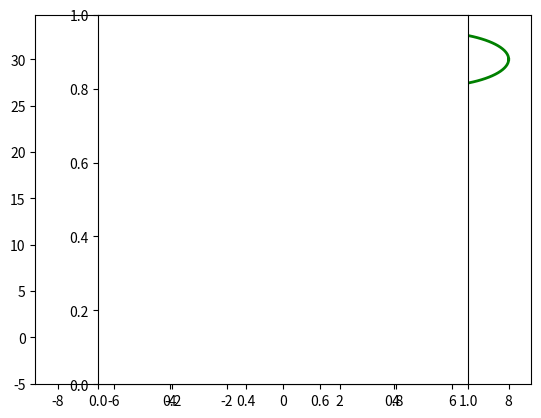

Source code (Python):
import numpy as np
import matplotlib.pyplot as plt
from matplotlib.animation import ArtistAnimation
fig = plt.figure()
def parabol(a, b, c, n):
    x = np.linspace(-5, 5, n)
    y = np.zeros(n)
    for i in range(n):
        y[i] = a * x[i] ** 2 + b * x[i] + c
    return x, y
def cir(x_centre, y_centre, r, n):
    x = np.zeros(n)
    y = np.zeros(n)
    alpha = np.linspace(0, 2 * np.pi, n)
    for i in range(n):
        x[i] = x_centre + r * np.cos(alpha[i])
        y[i] = y_centre + r * np.sin(alpha[i])
    return x, y
n = 100
anim_list = []
x = []
y = []
for i in range(n):
    x, y = parabol(1, 1, 0, n)
    x_cir, y_cir = cir(x[i], y[i], 3, n)
    circle, = plt.plot(x_cir, y_cir, 'g-', lw=2)
    parabola, = plt.plot(x[:i+1], y[:i+1], 'r-', lw=2)
    point, = plt.plot(x[i], y[i], 'o', markersize=4)
    anim_list.append([parabola, circle, point])
ani = ArtistAnimation(fig, anim_list, interval=50)
plt.axes().set_aspect('equal')
ani.save('anim.gif')